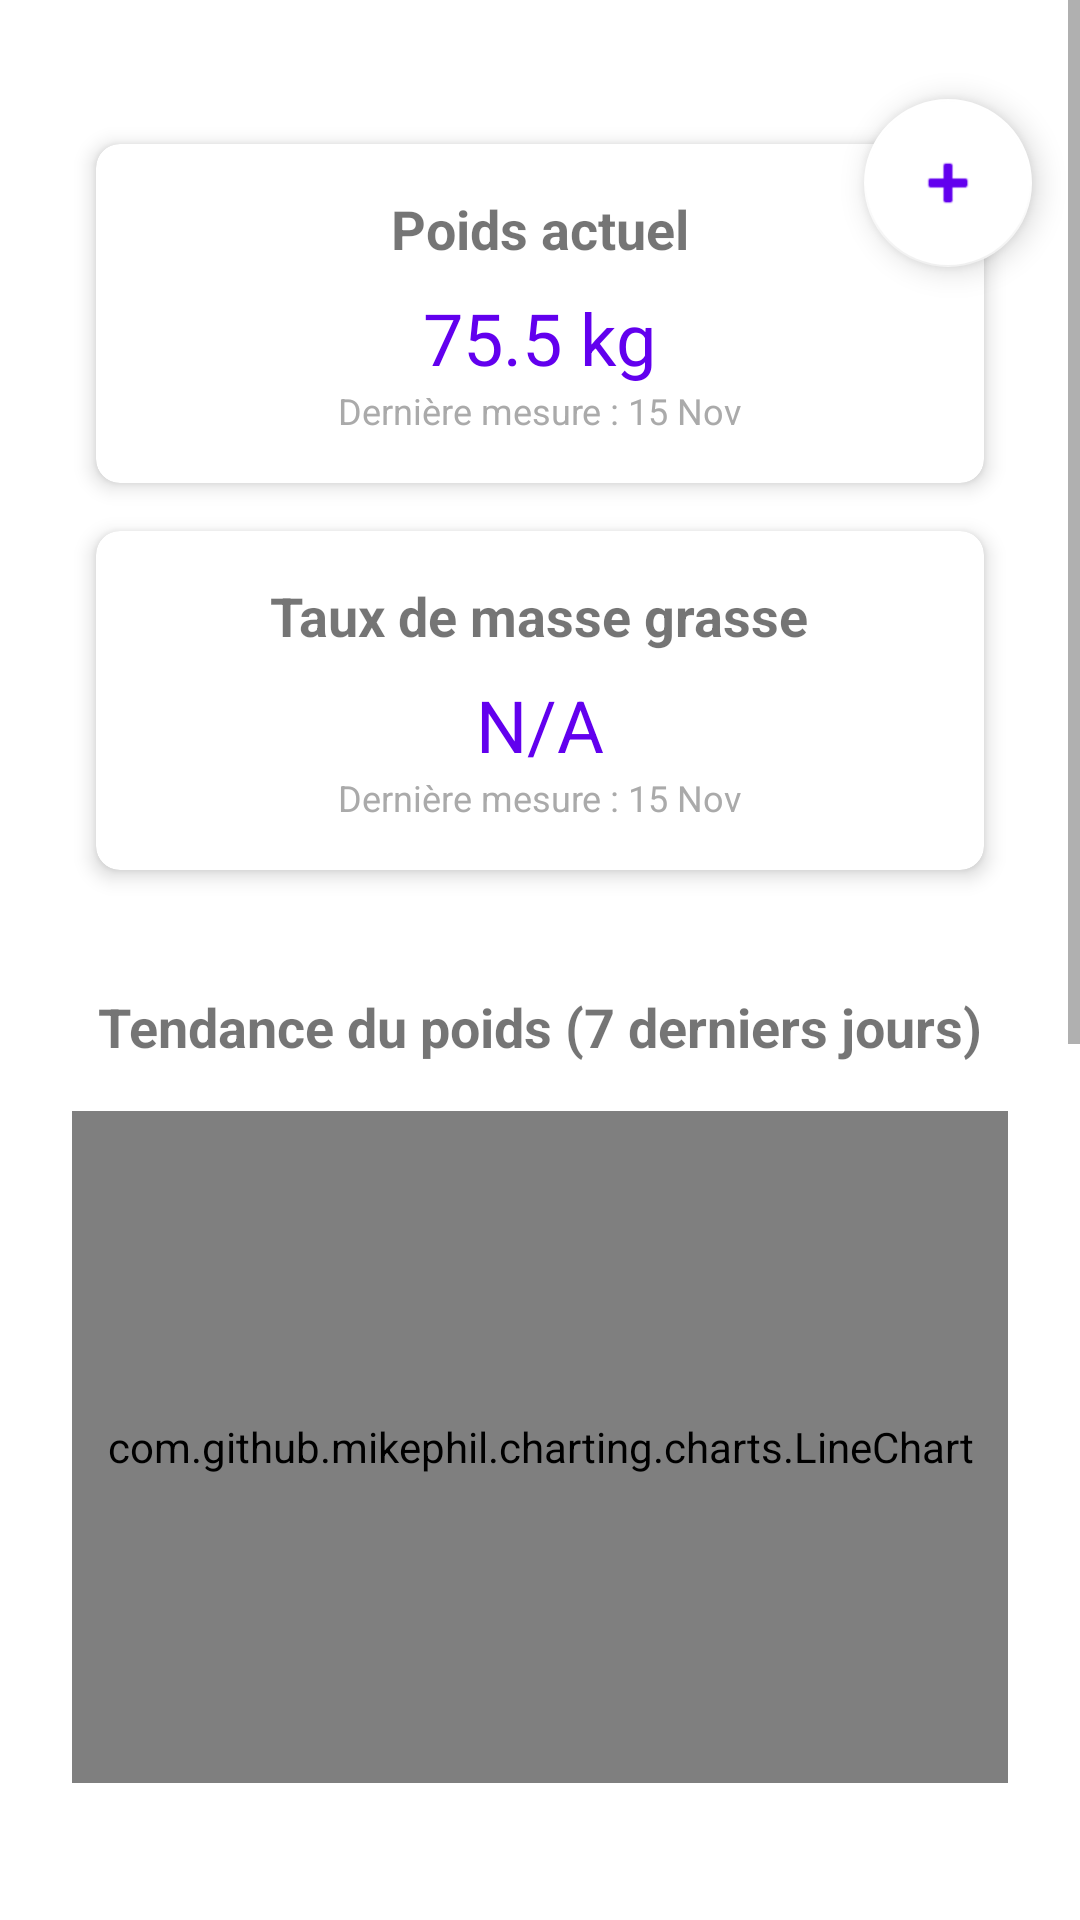

This screen was rendered from an Android layout file. Write that file and the resources it references.
<!-- AndroidManifest.xml: application theme Theme.Liftaz -->
<!-- res/layout/fragment_stats.xml -->
<?xml version="1.0" encoding="utf-8"?>
<androidx.constraintlayout.widget.ConstraintLayout xmlns:android="http://schemas.android.com/apk/res/android"
    xmlns:app="http://schemas.android.com/apk/res-auto"
    xmlns:tools="http://schemas.android.com/tools"
    android:layout_width="match_parent"
    android:layout_height="match_parent"
    tools:context=".stats.StatsFragment">

    <com.google.android.material.floatingactionbutton.FloatingActionButton
        android:id="@+id/fab_stats"
        android:layout_width="wrap_content"
        android:layout_height="wrap_content"
        android:contentDescription="@string/signe_plus"
        app:srcCompat="@android:drawable/ic_input_add"
        app:layout_anchorGravity="bottom|end"
        android:layout_margin="16dp"
        android:layout_gravity="bottom|end"
        app:layout_constraintBottom_toBottomOf="parent"
        app:layout_constraintEnd_toEndOf="parent"
        app:layout_constraintHorizontal_bias="1.0"
        app:layout_constraintStart_toStartOf="parent"
        app:layout_constraintTop_toTopOf="parent"
        app:layout_constraintVertical_bias="0.031"
        app:tint="@color/purple_500_2"
        android:backgroundTint="@color/white2"
        app:backgroundTint="@color/white2"
        />

    <ScrollView
        android:id="@+id/scrollView"
        android:layout_width="0dp"
        android:layout_height="0dp"
        android:fillViewport="true"
        app:layout_constraintTop_toTopOf="parent"
        app:layout_constraintBottom_toBottomOf="parent"
        app:layout_constraintStart_toStartOf="parent"
        app:layout_constraintEnd_toEndOf="parent">

        <LinearLayout
            android:orientation="vertical"
            android:layout_width="match_parent"
            android:layout_height="wrap_content"
            android:padding="16dp"
            android:gravity="center_horizontal">

            
            <androidx.cardview.widget.CardView
                android:id="@+id/cardPoids"
                android:layout_width="match_parent"
                android:layout_height="wrap_content"
                android:layout_marginHorizontal="16dp"
                android:layout_marginTop="32dp"
                android:layout_marginBottom="16dp"
                android:clickable="true"
                android:foreground="?attr/selectableItemBackground"
                app:cardElevation="4dp"
                app:cardCornerRadius="8dp">

                <LinearLayout
                    android:layout_width="match_parent"
                    android:layout_height="wrap_content"
                    android:padding="16dp"
                    android:orientation="vertical"
                    android:gravity="center">

                    <TextView
                        android:layout_width="wrap_content"
                        android:layout_height="wrap_content"
                        android:text="Poids actuel"
                        android:textSize="18sp"
                        android:textStyle="bold" />

                    <TextView android:id="@+id/tvPoids"
                        android:layout_width="wrap_content"
                        android:layout_height="wrap_content"
                        android:layout_marginTop="8dp"
                        android:text="75.5 kg" android:textSize="24sp"
                        android:textColor="@color/purple_500"
                        />

                    <TextView android:id="@+id/tvDatePoids"
                        android:layout_width="wrap_content"
                        android:layout_height="wrap_content"
                        android:text="Dernière mesure : 15 Nov"
                        android:textSize="12sp"
                        android:textColor="@android:color/darker_gray" />
                </LinearLayout>
            </androidx.cardview.widget.CardView>

            
            <androidx.cardview.widget.CardView
                android:id="@+id/cardBodyfat"
                android:layout_width="match_parent"
                android:layout_height="wrap_content"
                android:layout_marginHorizontal="16dp"
                android:layout_marginBottom="16dp"
                app:cardElevation="4dp"
                app:cardCornerRadius="8dp">

                <LinearLayout
                    android:layout_width="match_parent"
                    android:layout_height="wrap_content"
                    android:padding="16dp"
                    android:orientation="vertical"
                    android:gravity="center">

                    <TextView
                        android:layout_width="wrap_content"
                        android:layout_height="wrap_content"
                        android:text="Taux de masse grasse"
                        android:textSize="18sp"
                        android:textStyle="bold" />

                    <TextView android:id="@+id/tvBodyfat"
                        android:layout_width="wrap_content"
                        android:layout_height="wrap_content"
                        android:layout_marginTop="8dp"
                        android:text="N/A"
                        android:textSize="24sp"
                        android:textColor="@color/purple_500" />

                    <TextView android:id="@+id/tvDateBodyfat"
                        android:layout_width="wrap_content"
                        android:layout_height="wrap_content"
                        android:text="Dernière mesure : 15 Nov"
                        android:textSize="12sp"
                        android:textColor="@android:color/darker_gray" />
                </LinearLayout>
            </androidx.cardview.widget.CardView>

            
            <TextView
                android:layout_width="wrap_content"
                android:layout_height="wrap_content"
                android:layout_marginTop="24dp"
                android:layout_marginBottom="8dp"
                android:text="Tendance du poids (7 derniers jours)"
                android:textSize="18sp"
                android:textStyle="bold" />

            <androidx.cardview.widget.CardView
                android:layout_width="match_parent"
                android:layout_height="240dp"
                android:layout_marginBottom="16dp"
                app:cardElevation="0dp"
                app:cardBackgroundColor="@color/white"
                app:cardPreventCornerOverlap="false"
                app:cardUseCompatPadding="false">

                <com.github.mikephil.charting.charts.LineChart
                    android:id="@+id/lineChartWeight"
                    android:layout_width="match_parent"
                    android:layout_height="match_parent"
                    android:layout_margin="8dp" />
            </androidx.cardview.widget.CardView>

            <TextView
                android:id="@+id/tvPoidsTendance"
                android:layout_width="wrap_content"
                android:layout_height="wrap_content"
                android:layout_marginTop="8dp"
                android:layout_marginBottom="16dp"
                android:textSize="14sp"
                tools:text="Tendance : +150g / jour" />


            
            <TextView
                android:layout_width="wrap_content"
                android:layout_height="wrap_content"
                android:layout_marginTop="24dp"
                android:layout_marginBottom="8dp"
                android:text="Corrélation poids et calories"
                android:textSize="18sp"
                android:textStyle="bold" />

            <androidx.cardview.widget.CardView
                android:layout_width="match_parent"
                android:layout_height="240dp"
                android:layout_marginBottom="16dp"
                app:cardElevation="0dp"
                app:cardBackgroundColor="@color/white"
                app:cardPreventCornerOverlap="false"
                app:cardUseCompatPadding="false">

                <com.github.mikephil.charting.charts.LineChart
                    android:id="@+id/correlationChart"
                    android:layout_width="match_parent"
                    android:layout_height="match_parent"
                    android:layout_margin="8dp" />
            </androidx.cardview.widget.CardView>

            <TextView
                android:id="@+id/tvCaloriesTendance"                android:layout_width="wrap_content"
                android:layout_height="wrap_content"
                android:layout_marginTop="8dp"
                android:layout_marginBottom="160dp"
                android:textSize="14sp"
                tools:text="Tendance calorique et maintien" />

        </LinearLayout>
    </ScrollView>

</androidx.constraintlayout.widget.ConstraintLayout>
<!-- resources referenced by this layout -->
<resources>
  <color name="purple_500">#FF6200EE</color>
  <color name="purple_500_2">#FF6200EE</color>
  <color name="white">#FFFFFFFF</color>
  <color name="white2">#FFFFFFFF</color>
  <string name="signe_plus">+</string>
  <style name="Theme.Liftaz" parent="Theme.MaterialComponents.DayNight.NoActionBar">
          
          <item name="colorPrimary">@color/purple_500</item>
          <item name="colorPrimaryVariant">@color/purple_700</item>
          <item name="colorOnPrimary">@color/white</item>
          
          <item name="colorSecondary">@color/teal_200</item>
          <item name="colorSecondaryVariant">@color/teal_700</item>
          <item name="colorOnSecondary">@color/black</item>
          
          <item name="android:statusBarColor">?attr/colorPrimaryVariant</item>
          
      </style>
  <color name="purple_700">#FF3700B3</color>
  <color name="teal_200">#FF03DAC5</color>
  <color name="teal_700">#FF018786</color>
  <color name="black">#FF000000</color>
</resources>
